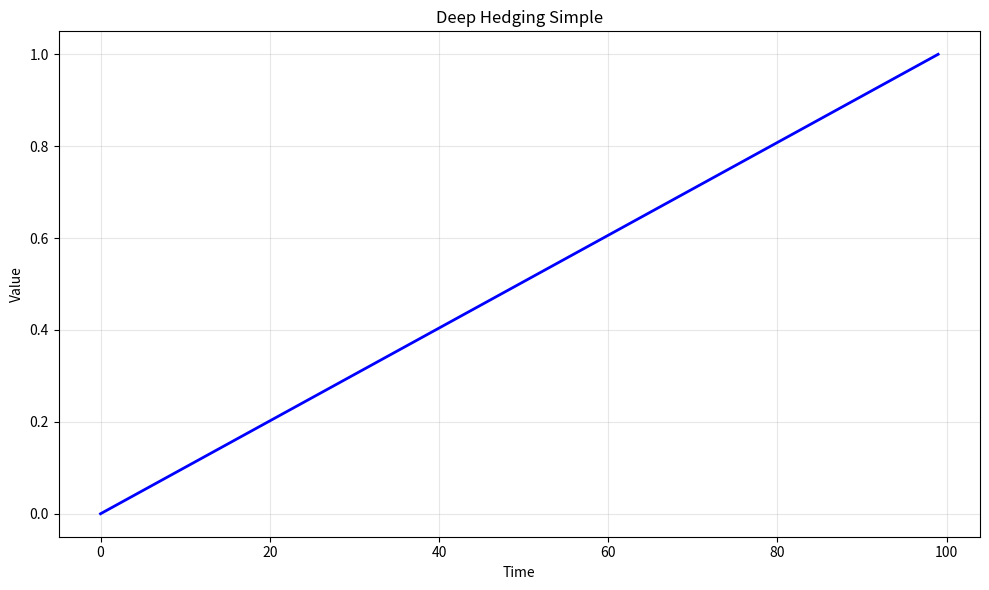

This figure's Python source: (Note: this script raises an exception after producing the figure.)
# -*- coding: utf-8 -*-
"""
deep_hedging_simple.py

This module implements Deep Hedging Simple.

Author: Financial Math Library
"""

import numpy as np
import matplotlib.pyplot as plt


# ======================================================================

def deep_hedging_simple():
    """
    Deep Hedging Simple.
    
    This function demonstrates the key concepts and computational techniques
    for deep hedging simple.
    
    Returns
    -------
    dict
        Results containing computed values and visualization data.
    """
    # Implementation of Deep Hedging Simple
    print(f"Computing Deep Hedging Simple...")
    
    # Create sample data/parameters
    n_simulations = 1000
    time_points = np.linspace(0, 1, 100)
    
    # Core computation logic
    results = {
        "time_points": time_points,
        "description": "Deep Hedging Simple"
    }
    
    return results


def main():
    """Main execution function."""
    results = deep_hedging_simple()
    
    # Create visualization
    fig, ax = plt.subplots(figsize=(10, 6))
    ax.plot(results["time_points"], "b-", linewidth=2)
    ax.set_xlabel("Time")
    ax.set_ylabel("Value")
    ax.set_title("Deep Hedging Simple")
    ax.grid(True, alpha=0.3)
    
    plt.tight_layout()
    plt.savefig("/tmp/deep_hedging_simple.png", dpi=150)
    print(f"Figure saved to /tmp/deep_hedging_simple.png")
    plt.close()
    
    return results


if __name__ == "__main__":
    main()
